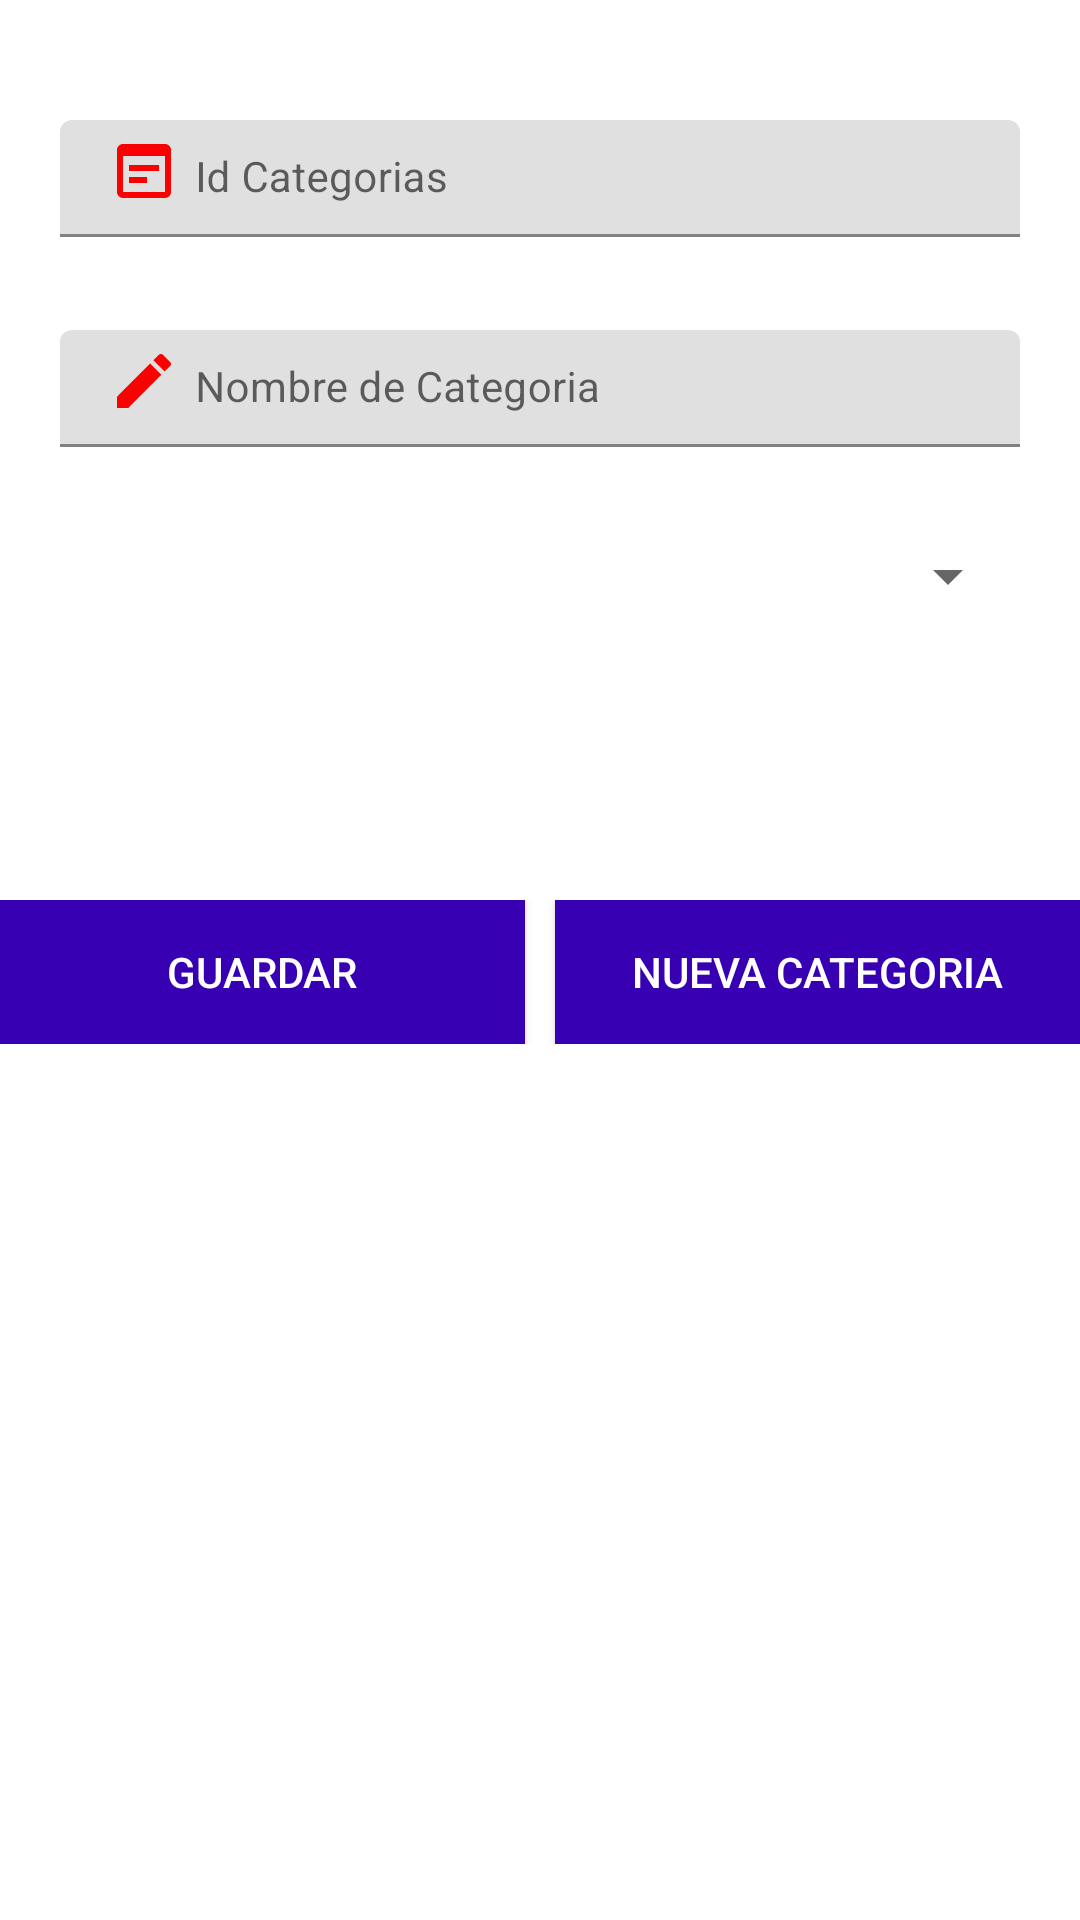

Produce the Android XML layout that renders to this screen, including the resource entries it uses.
<!-- AndroidManifest.xml: application theme Theme.CRUD_MySQL -->
<!-- res/layout/fragment_categorias1.xml -->
<?xml version="1.0" encoding="utf-8"?>
<FrameLayout xmlns:android="http://schemas.android.com/apk/res/android"
    xmlns:tools="http://schemas.android.com/tools"
    android:layout_width="match_parent"
    android:layout_height="match_parent"
    android:orientation="vertical"
    android:layout_margin="10dp"
    tools:context=".ui.categorias.categorias1">

    
    <com.google.android.material.textfield.TextInputLayout
        android:id="@+id/ti_idcategoria"
        android:layout_width="match_parent"
        android:layout_height="wrap_content"
        android:layout_marginTop="40dp"
        android:paddingLeft="20dp"
        android:paddingRight="20dp"
       >

        <EditText
            android:id="@+id/et_idcategoria"
            android:layout_width="match_parent"
            android:layout_height="wrap_content"
            android:layout_marginTop="0dp"
            android:drawableStart="@drawable/id"
            android:drawablePadding="5dp"
            android:ems="10"
            android:hint="Id Categorias"
            android:paddingTop="5dp"
            android:inputType="number"
            android:paddingLeft="1dp"
            android:textSize="14dp"
            />

    </com.google.android.material.textfield.TextInputLayout>

    <com.google.android.material.textfield.TextInputLayout
        android:id="@+id/ti_namecategoria"
        android:layout_width="match_parent"
        android:layout_height="wrap_content"
        android:layout_marginTop="110dp"
        android:paddingLeft="20dp"
        android:paddingRight="20dp">

        <EditText
            android:id="@+id/et_namecategoria"
            android:layout_width="match_parent"
            android:layout_height="wrap_content"
            android:layout_marginTop="0dp"
            android:drawableStart="@drawable/ic_descripcion"
            android:drawablePadding="5dp"
            android:ems="10"
            android:hint="Nombre de Categoria"
            android:inputType="text"
            android:paddingLeft="1dp"
            android:paddingTop="5dp"
            android:textSize="14dp"
            />

    </com.google.android.material.textfield.TextInputLayout>

    <Spinner

        android:id="@+id/sp_estado"
        style="@style/Widget.AppCompat.DropDownItem.Spinner"
        android:layout_width="match_parent"
        android:layout_height="wrap_content"
        android:layout_marginLeft="20dp"
        android:layout_marginTop="180dp"
        android:layout_marginRight="20dp"
        android:paddingLeft="20dp"
        android:paddingRight="20dp"
        android:spinnerMode="dropdown"
        android:textColorHint="@color/black" />

    <LinearLayout
        android:layout_width="match_parent"
        android:layout_height="wrap_content"
        android:orientation="horizontal"
        android:layout_marginTop="300dp"
        >

        <Button
            android:id="@+id/btnSave"
            android:layout_width="0dp"
            android:layout_height="wrap_content"
            android:layout_weight="1"
            android:text="Guardar"
            android:textColor="@color/white"
            android:background="@color/purple_700"
            />

        <Button
            android:id="@+id/btnNew"
            android:layout_width="0dp"
            android:layout_height="wrap_content"
            android:layout_weight="1"
            android:layout_marginLeft="10dp"
            android:text="Nueva Categoria"
            android:textColor="@color/white"
            android:background="@color/purple_700"
            />
    </LinearLayout>


</FrameLayout>
<!-- resources referenced by this layout -->
<resources>
  <color name="black">#FF000000</color>
  <color name="purple_700">#FF3700B3</color>
  <color name="white">#FFFFFFFF</color>
  <!-- drawable ic_descripcion (drawable) -->
  <vector android:height="24dp" android:tint="#FA0000"
      android:viewportHeight="24" android:viewportWidth="24"
      android:width="24dp" xmlns:android="http://schemas.android.com/apk/res/android">
      <path android:fillColor="@android:color/white" android:pathData="M3,17.25V21h3.75L17.81,9.94l-3.75,-3.75L3,17.25zM20.71,7.04c0.39,-0.39 0.39,-1.02 0,-1.41l-2.34,-2.34c-0.39,-0.39 -1.02,-0.39 -1.41,0l-1.83,1.83 3.75,3.75 1.83,-1.83z"/>
  </vector>
  <!-- drawable id (drawable) -->
  <vector android:height="24dp" android:tint="#FA0000"
      android:viewportHeight="24" android:viewportWidth="24"
      android:width="24dp" xmlns:android="http://schemas.android.com/apk/res/android">
      <path android:fillColor="@android:color/white" android:pathData="M19,3H5C3.89,3 3,3.9 3,5v14c0,1.1 0.89,2 2,2h14c1.1,0 2,-0.9 2,-2V5C21,3.9 20.11,3 19,3zM19,19H5V7h14V19zM17,12H7v-2h10V12zM13,16H7v-2h6V16z"/>
  </vector>
  <style name="Theme.CRUD_MySQL" parent="Theme.MaterialComponents.DayNight.DarkActionBar">
          
          <item name="colorPrimary">@color/purple_500</item>
          <item name="colorPrimaryVariant">@color/purple_700</item>
          <item name="colorOnPrimary">@color/white</item>
          
          <item name="colorSecondary">@color/teal_200</item>
          <item name="colorSecondaryVariant">@color/teal_700</item>
          <item name="colorOnSecondary">@color/black</item>
          
          <item name="android:statusBarColor" tools:targetApi="l">?attr/colorPrimaryVariant</item>
          
      </style>
  <color name="purple_500">#FF6200EE</color>
  <color name="teal_200">#FF03DAC5</color>
  <color name="teal_700">#FF018786</color>
</resources>
